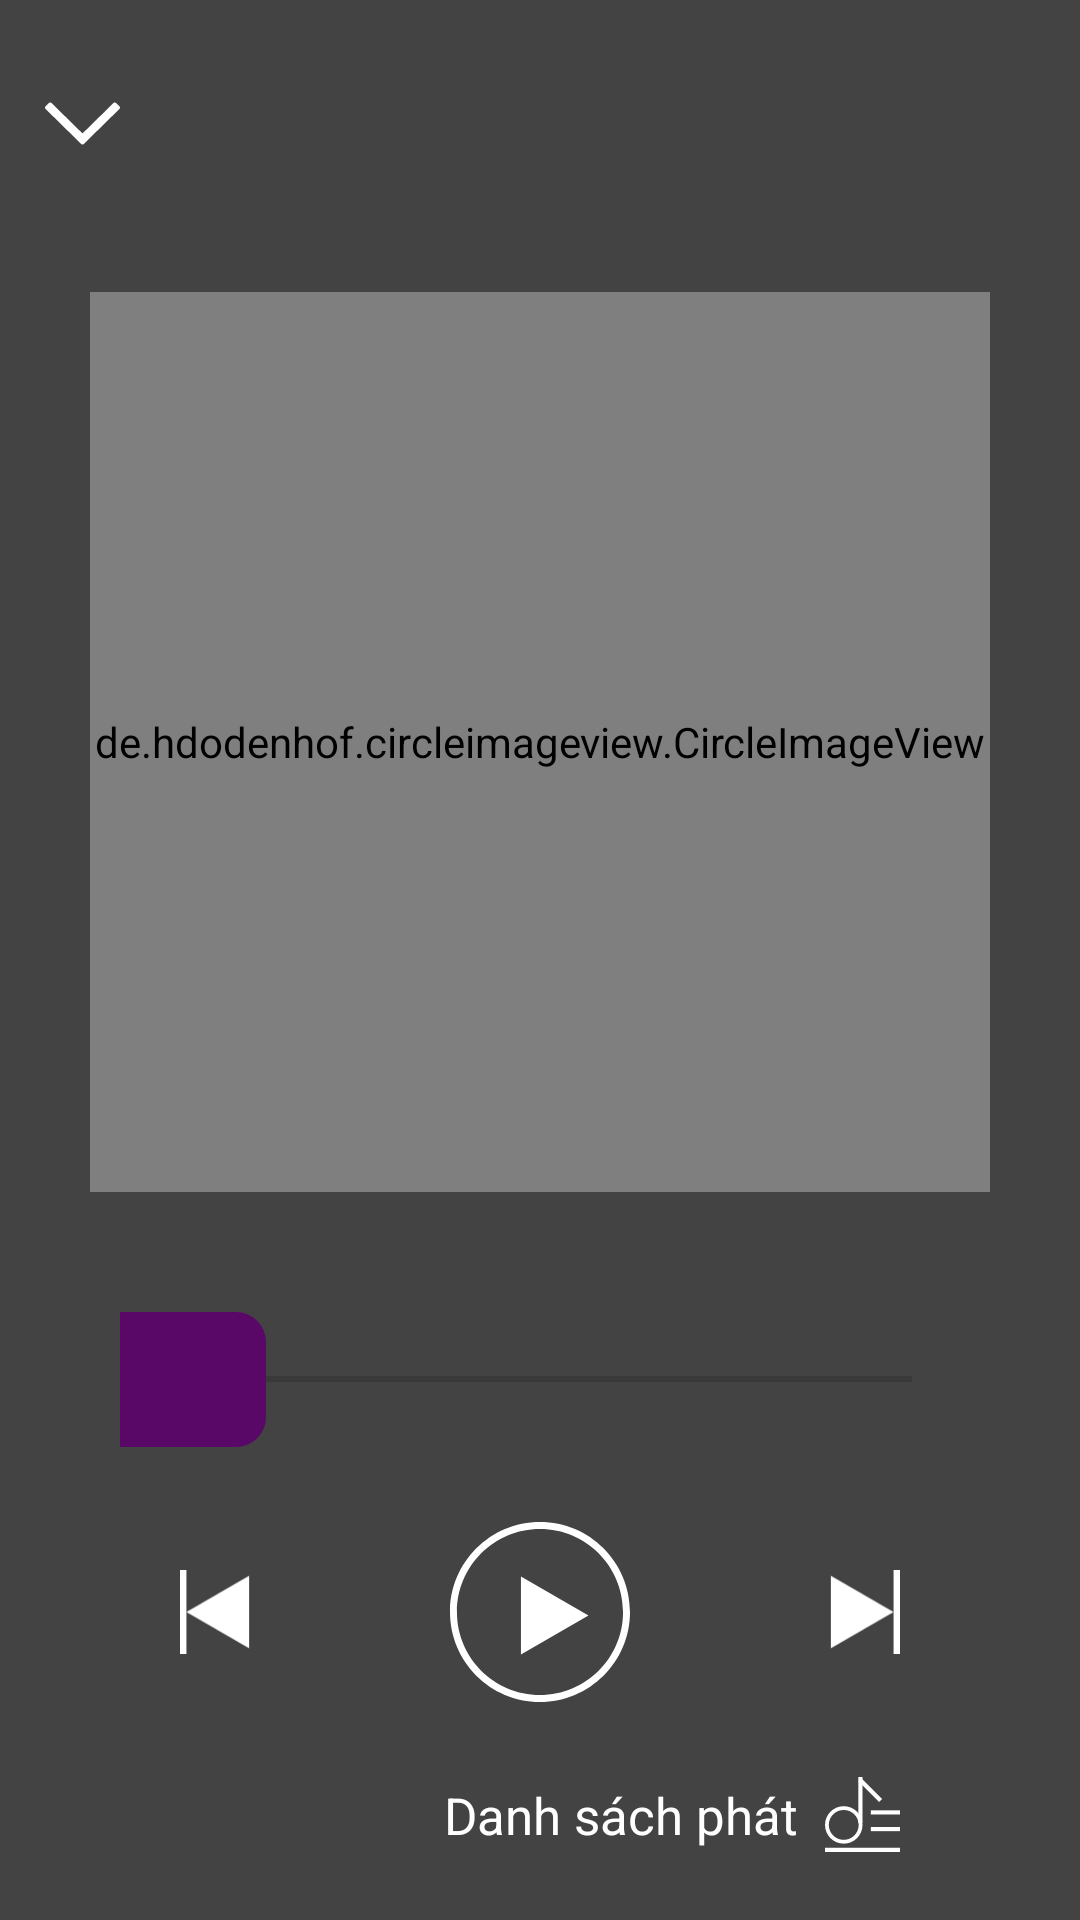

Android layout source for this screen:
<!-- AndroidManifest.xml: application theme Theme.MusicApp -->
<!-- res/layout/fragment_play_music.xml -->
<?xml version="1.0" encoding="utf-8"?>
<androidx.constraintlayout.widget.ConstraintLayout xmlns:android="http://schemas.android.com/apk/res/android"
    xmlns:app="http://schemas.android.com/apk/res-auto"
    xmlns:tools="http://schemas.android.com/tools"
    android:layout_width="match_parent"
    android:layout_height="match_parent"
    android:background="#BC000000"
    tools:context=".ui.moduleMusic.PlayMusicFragment">

    <androidx.constraintlayout.widget.ConstraintLayout
        android:id="@+id/toolbarBlock"
        android:layout_width="match_parent"
        android:layout_height="wrap_content"
        android:layout_margin="10dp"
        android:padding="5dp"
        app:layout_constraintEnd_toEndOf="parent"
        app:layout_constraintStart_toStartOf="parent"
        app:layout_constraintTop_toTopOf="parent">

        <ImageView
            android:id="@+id/collapsePlayMusic"
            android:layout_width="25dp"
            android:layout_height="25dp"
            android:layout_marginTop="5dp"
            android:src="@drawable/ic_down_arrow"
            app:layout_constraintBottom_toBottomOf="parent"
            app:layout_constraintStart_toStartOf="parent"
            app:layout_constraintTop_toTopOf="parent" />

        <TextView
            android:id="@+id/nameSong"
            android:layout_width="0dp"
            android:layout_height="wrap_content"
            android:layout_marginStart="10dp"
            android:ellipsize="marquee"
            android:marqueeRepeatLimit="marquee_forever"
            android:scrollHorizontally="true"
            android:singleLine="true"
            android:textColor="@color/white"
            android:textSize="20sp"
            android:textStyle="bold"
            app:layout_constraintEnd_toEndOf="parent"
            app:layout_constraintStart_toEndOf="@id/collapsePlayMusic"
            app:layout_constraintTop_toTopOf="parent"
            tools:text="Tặng anh cho cô ấy" />

        <TextView
            android:id="@+id/singerName"
            android:layout_width="0dp"
            android:layout_height="wrap_content"
            android:layout_marginStart="10dp"
            android:ellipsize="marquee"
            android:marqueeRepeatLimit="marquee_forever"
            android:scrollHorizontally="true"
            android:singleLine="true"
            android:textColor="@color/white"
            android:textSize="15sp"
            app:layout_constraintBottom_toBottomOf="parent"
            app:layout_constraintEnd_toEndOf="parent"
            app:layout_constraintStart_toEndOf="@id/collapsePlayMusic"
            app:layout_constraintTop_toBottomOf="@id/nameSong"
            tools:text="Hương Giang" />
    </androidx.constraintlayout.widget.ConstraintLayout>

    <de.hdodenhof.circleimageview.CircleImageView
        android:id="@+id/songImg"
        android:layout_width="300dp"
        android:layout_height="300dp"
        android:layout_marginTop="30dp"
        android:src="@drawable/ic_logo"
        android:stateListAnimator="@anim/rotation"
        app:civ_border_color="@color/trans"
        app:civ_border_overlay="true"
        app:civ_border_width="2dp"
        app:layout_constraintEnd_toEndOf="parent"
        app:layout_constraintStart_toStartOf="parent"
        app:layout_constraintTop_toBottomOf="@id/toolbarBlock" />

    <SeekBar
        android:id="@+id/timestampSong"
        android:layout_width="match_parent"
        android:layout_height="wrap_content"
        android:layout_margin="40dp"
        android:thumb="@drawable/seekbar_thumb"
        app:layout_constraintEnd_toEndOf="parent"
        app:layout_constraintStart_toStartOf="parent"
        app:layout_constraintTop_toBottomOf="@id/songImg" />

    <androidx.constraintlayout.widget.ConstraintLayout
        android:id="@+id/playControllerBlock"
        android:layout_width="match_parent"
        android:layout_height="wrap_content"
        android:layout_margin="25dp"
        app:layout_constraintEnd_toEndOf="parent"
        app:layout_constraintStart_toStartOf="parent"
        app:layout_constraintTop_toBottomOf="@id/timestampSong">

        <ImageView
            android:id="@+id/previousSong"
            android:layout_width="30dp"
            android:layout_height="30dp"
            android:layout_marginStart="35dp"
            android:src="@drawable/ic_back_song"
            app:layout_constraintBottom_toBottomOf="parent"
            app:layout_constraintStart_toStartOf="parent"
            app:layout_constraintTop_toTopOf="parent" />

        <ImageView
            android:id="@+id/playMusic"
            android:layout_width="60dp"
            android:layout_height="60dp"
            android:backgroundTint="@color/trans"
            android:src="@drawable/ic_play_music"
            app:layout_constraintEnd_toStartOf="@id/nextSong"
            app:layout_constraintStart_toEndOf="@id/previousSong"
            app:layout_constraintTop_toTopOf="parent" />

        <ImageView
            android:id="@+id/nextSong"
            android:layout_width="30dp"
            android:layout_height="30dp"
            android:layout_marginEnd="35dp"
            android:src="@drawable/ic_next_song"
            app:layout_constraintBottom_toBottomOf="parent"
            app:layout_constraintEnd_toEndOf="parent"
            app:layout_constraintTop_toTopOf="parent" />

    </androidx.constraintlayout.widget.ConstraintLayout>

    <androidx.constraintlayout.widget.ConstraintLayout
        android:layout_width="match_parent"
        android:layout_height="wrap_content"
        android:layout_margin="25dp"
        app:layout_constraintEnd_toEndOf="parent"
        app:layout_constraintStart_toStartOf="parent"
        app:layout_constraintTop_toBottomOf="@id/playControllerBlock">

        <ImageView
            android:id="@+id/btnFavour"
            android:layout_width="25dp"
            android:layout_height="25dp"
            android:layout_marginStart="35dp"
            android:src="@drawable/ic_favorite_border_24"
            app:layout_constraintStart_toStartOf="parent"
            app:layout_constraintTop_toTopOf="parent" />

        <TextView
            android:id="@+id/playlist"
            android:layout_width="wrap_content"
            android:layout_height="wrap_content"
            android:layout_marginEnd="9dp"
            android:text="@string/playlist"
            android:textColor="@color/white"
            android:textSize="17sp"
            app:layout_constraintBottom_toBottomOf="parent"
            app:layout_constraintEnd_toStartOf="@id/btnPlaylist"
            app:layout_constraintTop_toTopOf="parent" />

        <ImageView
            android:id="@+id/btnPlaylist"
            android:layout_width="25dp"
            android:layout_height="25dp"
            android:layout_marginEnd="35dp"
            android:src="@drawable/ic_playlist"
            app:layout_constraintEnd_toEndOf="parent"
            app:layout_constraintTop_toTopOf="parent" />

    </androidx.constraintlayout.widget.ConstraintLayout>

</androidx.constraintlayout.widget.ConstraintLayout>
<!-- resources referenced by this layout -->
<resources>
  <color name="trans">#00000000</color>
  <color name="white">#FFFFFFFF</color>
  <!-- drawable ic_back_song (drawable) -->
  <vector xmlns:android="http://schemas.android.com/apk/res/android"
      android:width="14dp"
      android:height="13dp"
      android:viewportWidth="14"
      android:viewportHeight="13">
    <path
        android:pathData="M1,6.5L10.75,0.871L10.75,12.129L1,6.5Z"
        android:fillColor="#ffffff"/>
    <path
        android:strokeWidth="1"
        android:pathData="M0.5,13L0.5,-0"
        android:fillColor="#00000000"
        android:strokeColor="#ffffff"/>
  </vector>
  <!-- drawable ic_down_arrow (drawable) -->
  <vector xmlns:android="http://schemas.android.com/apk/res/android"
      android:width="24dp"
      android:height="14dp"
      android:viewportWidth="24"
      android:viewportHeight="14">
    <path
        android:pathData="M12,10.238L2.092,0.33C1.864,0.103 1.496,0.103 1.268,0.33L0.171,1.428C0.061,1.537 -0,1.686 -0,1.84C-0,1.994 0.061,2.143 0.171,2.252L11.588,13.67C11.816,13.897 12.184,13.897 12.412,13.67L23.829,2.252C23.938,2.143 24,1.995 24,1.84C24,1.686 23.938,1.538 23.829,1.428L22.731,0.33C22.504,0.103 22.135,0.103 21.908,0.33L12,10.238Z"
        android:fillColor="#ffffff"/>
  </vector>
  <!-- drawable ic_next_song (drawable) -->
  <vector xmlns:android="http://schemas.android.com/apk/res/android"
      android:width="14dp"
      android:height="13dp"
      android:viewportWidth="14"
      android:viewportHeight="13">
    <path
        android:pathData="M13,6.5L3.25,12.129L3.25,0.871L13,6.5Z"
        android:fillColor="#ffffff"/>
    <path
        android:strokeWidth="1"
        android:pathData="M13.5,0L13.5,13"
        android:fillColor="#00000000"
        android:strokeColor="#ffffff"/>
  </vector>
  <!-- drawable ic_play_music (drawable) -->
  <vector xmlns:android="http://schemas.android.com/apk/res/android"
      android:width="26dp"
      android:height="26dp"
      android:viewportWidth="26"
      android:viewportHeight="26">
    <path
        android:pathData="M26,13C26,20.18 20.18,26 13,26C5.82,26 0,20.18 0,13C0,5.82 5.82,0 13,0C20.18,0 26,5.82 26,13ZM1.005,13C1.005,19.625 6.375,24.995 13,24.995C19.625,24.995 24.995,19.625 24.995,13C24.995,6.375 19.625,1.005 13,1.005C6.375,1.005 1.005,6.375 1.005,13Z"
        android:fillColor="#ffffff"/>
    <path
        android:pathData="M20,13.5L10.25,19.129L10.25,7.871L20,13.5Z"
        android:fillColor="#ffffff"/>
  </vector>
  <!-- drawable seekbar_thumb (drawable) -->
  <?xml version="1.0" encoding="utf-8"?>
  <shape xmlns:android="http://schemas.android.com/apk/res/android"
      android:shape="rectangle">
  
      <size android:width="65dp"
          android:height="45dp"/>
      <corners android:radius="10dp"/>
      <solid android:color="@color/purple_500"/>
  
  </shape>
  <string name="playlist">Danh sách phát</string>
  <style name="Theme.MusicApp" parent="Theme.MaterialComponents.DayNight.NoActionBar">
          
          <item name="colorPrimary">@color/purple_500</item>
          <item name="colorPrimaryVariant">@color/purple_700</item>
          <item name="colorOnPrimary">@color/white</item>
          
          <item name="colorSecondary">@color/teal_200</item>
          <item name="colorSecondaryVariant">@color/teal_700</item>
          <item name="colorOnSecondary">@color/black</item>
          
          <item name="android:statusBarColor">?attr/colorPrimaryVariant</item>
          
  
          <item name="android:windowSplashScreenAnimationDuration" tools:targetApi="s">2</item>
  
      </style>
  <color name="purple_500">#FF5A0868</color>
  <color name="purple_700">#FF3700B3</color>
  <color name="teal_200">#FF03DAC5</color>
  <color name="teal_700">#FF018786</color>
  <color name="black">#FF000000</color>
</resources>
